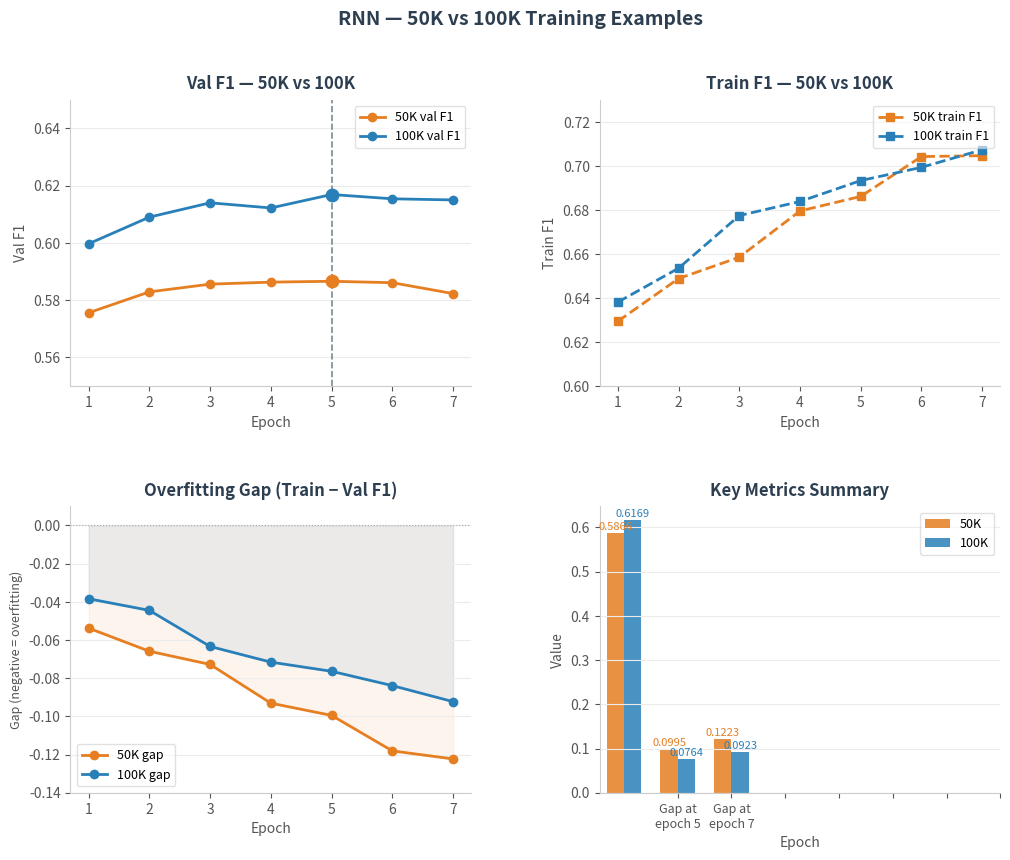

Python code for this plot:
import matplotlib
matplotlib.use("Agg")
import matplotlib.pyplot as plt
import matplotlib.gridspec as gridspec
from pathlib import Path

epochs = [1, 2, 3, 4, 5, 6, 7]

data_50k = {
    "train": [0.6294, 0.6488, 0.6585, 0.6795, 0.6861, 0.7042, 0.7046],
    "val":   [0.5756, 0.5829, 0.5856, 0.5863, 0.5866, 0.5861, 0.5823],
    "gap":   [-0.0538, -0.0659, -0.0728, -0.0931, -0.0995, -0.1181, -0.1223],
}

data_100k = {
    "train": [0.6381, 0.6535, 0.6774, 0.6838, 0.6933, 0.6993, 0.7073],
    "val":   [0.5997, 0.6090, 0.6140, 0.6122, 0.6169, 0.6154, 0.6150],
    "gap":   [-0.0384, -0.0445, -0.0634, -0.0716, -0.0764, -0.0839, -0.0923],
}

C50  = "#e67e22"   # orange  — 50K
C100 = "#2980b9"   # blue    — 100K
BEST_ALPHA = 0.15

fig = plt.figure(figsize=(12, 9))
fig.patch.set_facecolor("white")
gs = gridspec.GridSpec(2, 2, figure=fig, hspace=0.42, wspace=0.32)

# ── helper ────────────────────────────────────────────────────────────────────
def style_ax(ax, title, ylabel, ylim=None):
    ax.set_title(title, fontsize=12, fontweight="bold", color="#2c3e50", pad=8)
    ax.set_xlabel("Epoch", fontsize=10, color="#555")
    ax.set_ylabel(ylabel, fontsize=10, color="#555")
    ax.set_xticks(epochs)
    ax.tick_params(colors="#555")
    ax.spines["top"].set_visible(False)
    ax.spines["right"].set_visible(False)
    ax.spines["left"].set_color("#ccc")
    ax.spines["bottom"].set_color("#ccc")
    ax.grid(axis="y", color="#ececec", linewidth=0.8)
    if ylim:
        ax.set_ylim(*ylim)

def mark_best(ax, data, key, color):
    best_ep = max(range(len(epochs)), key=lambda i: data[key][i])
    ax.axvline(epochs[best_ep], color=color, linewidth=1.2, linestyle="--", alpha=0.6)
    ax.scatter([epochs[best_ep]], [data[key][best_ep]],
               color=color, s=80, zorder=5)

# ── 1. Val F1 comparison ──────────────────────────────────────────────────────
ax1 = fig.add_subplot(gs[0, 0])
ax1.plot(epochs, data_50k["val"],  color=C50,  marker="o", linewidth=2, label="50K val F1")
ax1.plot(epochs, data_100k["val"], color=C100, marker="o", linewidth=2, label="100K val F1")
mark_best(ax1, data_50k,  "val", C50)
mark_best(ax1, data_100k, "val", C100)
ax1.legend(fontsize=9, framealpha=0.6)
style_ax(ax1, "Val F1 — 50K vs 100K", "Val F1", (0.55, 0.65))

# ── 2. Train F1 comparison ────────────────────────────────────────────────────
ax2 = fig.add_subplot(gs[0, 1])
ax2.plot(epochs, data_50k["train"],  color=C50,  marker="s", linewidth=2, linestyle="--", label="50K train F1")
ax2.plot(epochs, data_100k["train"], color=C100, marker="s", linewidth=2, linestyle="--", label="100K train F1")
ax2.legend(fontsize=9, framealpha=0.6)
style_ax(ax2, "Train F1 — 50K vs 100K", "Train F1", (0.60, 0.73))

# ── 3. Overfitting gap ────────────────────────────────────────────────────────
ax3 = fig.add_subplot(gs[1, 0])
ax3.plot(epochs, data_50k["gap"],  color=C50,  marker="o", linewidth=2, label="50K gap")
ax3.plot(epochs, data_100k["gap"], color=C100, marker="o", linewidth=2, label="100K gap")
ax3.axhline(0, color="#aaa", linewidth=0.8, linestyle=":")
ax3.fill_between(epochs, data_50k["gap"],  0, color=C50,  alpha=0.08)
ax3.fill_between(epochs, data_100k["gap"], 0, color=C100, alpha=0.08)
ax3.legend(fontsize=9, framealpha=0.6)
style_ax(ax3, "Overfitting Gap (Train − Val F1)", "Gap", (-0.14, 0.01))
ax3.set_ylabel("Gap (negative = overfitting)", fontsize=9, color="#555")

# ── 4. Side-by-side best val + gap at epoch 5 ─────────────────────────────────
ax4 = fig.add_subplot(gs[1, 1])
metrics = ["Best Val F1\n(epoch 5)", "Gap at\nepoch 5", "Gap at\nepoch 7"]
vals_50k  = [0.5866, abs(-0.0995), abs(-0.1223)]
vals_100k = [0.6169, abs(-0.0764), abs(-0.0923)]

x = range(len(metrics))
w = 0.32
bars1 = ax4.bar([i - w/2 for i in x], vals_50k,  width=w, color=C50,  label="50K",  alpha=0.85)
bars2 = ax4.bar([i + w/2 for i in x], vals_100k, width=w, color=C100, label="100K", alpha=0.85)

for bar in bars1:
    ax4.text(bar.get_x() + bar.get_width()/2, bar.get_height() + 0.003,
             f"{bar.get_height():.4f}", ha="center", va="bottom", fontsize=8, color=C50)
for bar in bars2:
    ax4.text(bar.get_x() + bar.get_width()/2, bar.get_height() + 0.003,
             f"{bar.get_height():.4f}", ha="center", va="bottom", fontsize=8, color=C100)

ax4.set_xticks(list(x))
ax4.set_xticklabels(metrics, fontsize=9)
ax4.legend(fontsize=9, framealpha=0.6)
style_ax(ax4, "Key Metrics Summary", "Value")

# ── title ─────────────────────────────────────────────────────────────────────
fig.suptitle("RNN — 50K vs 100K Training Examples", fontsize=14,
             fontweight="bold", color="#2c3e50", y=0.98)

out = Path("charts") / "rnn_50k_vs_100k.png"
out.parent.mkdir(exist_ok=True)
fig.savefig(out, dpi=180, bbox_inches="tight", facecolor="white")
plt.close(fig)
print(f"Saved: {out}")
